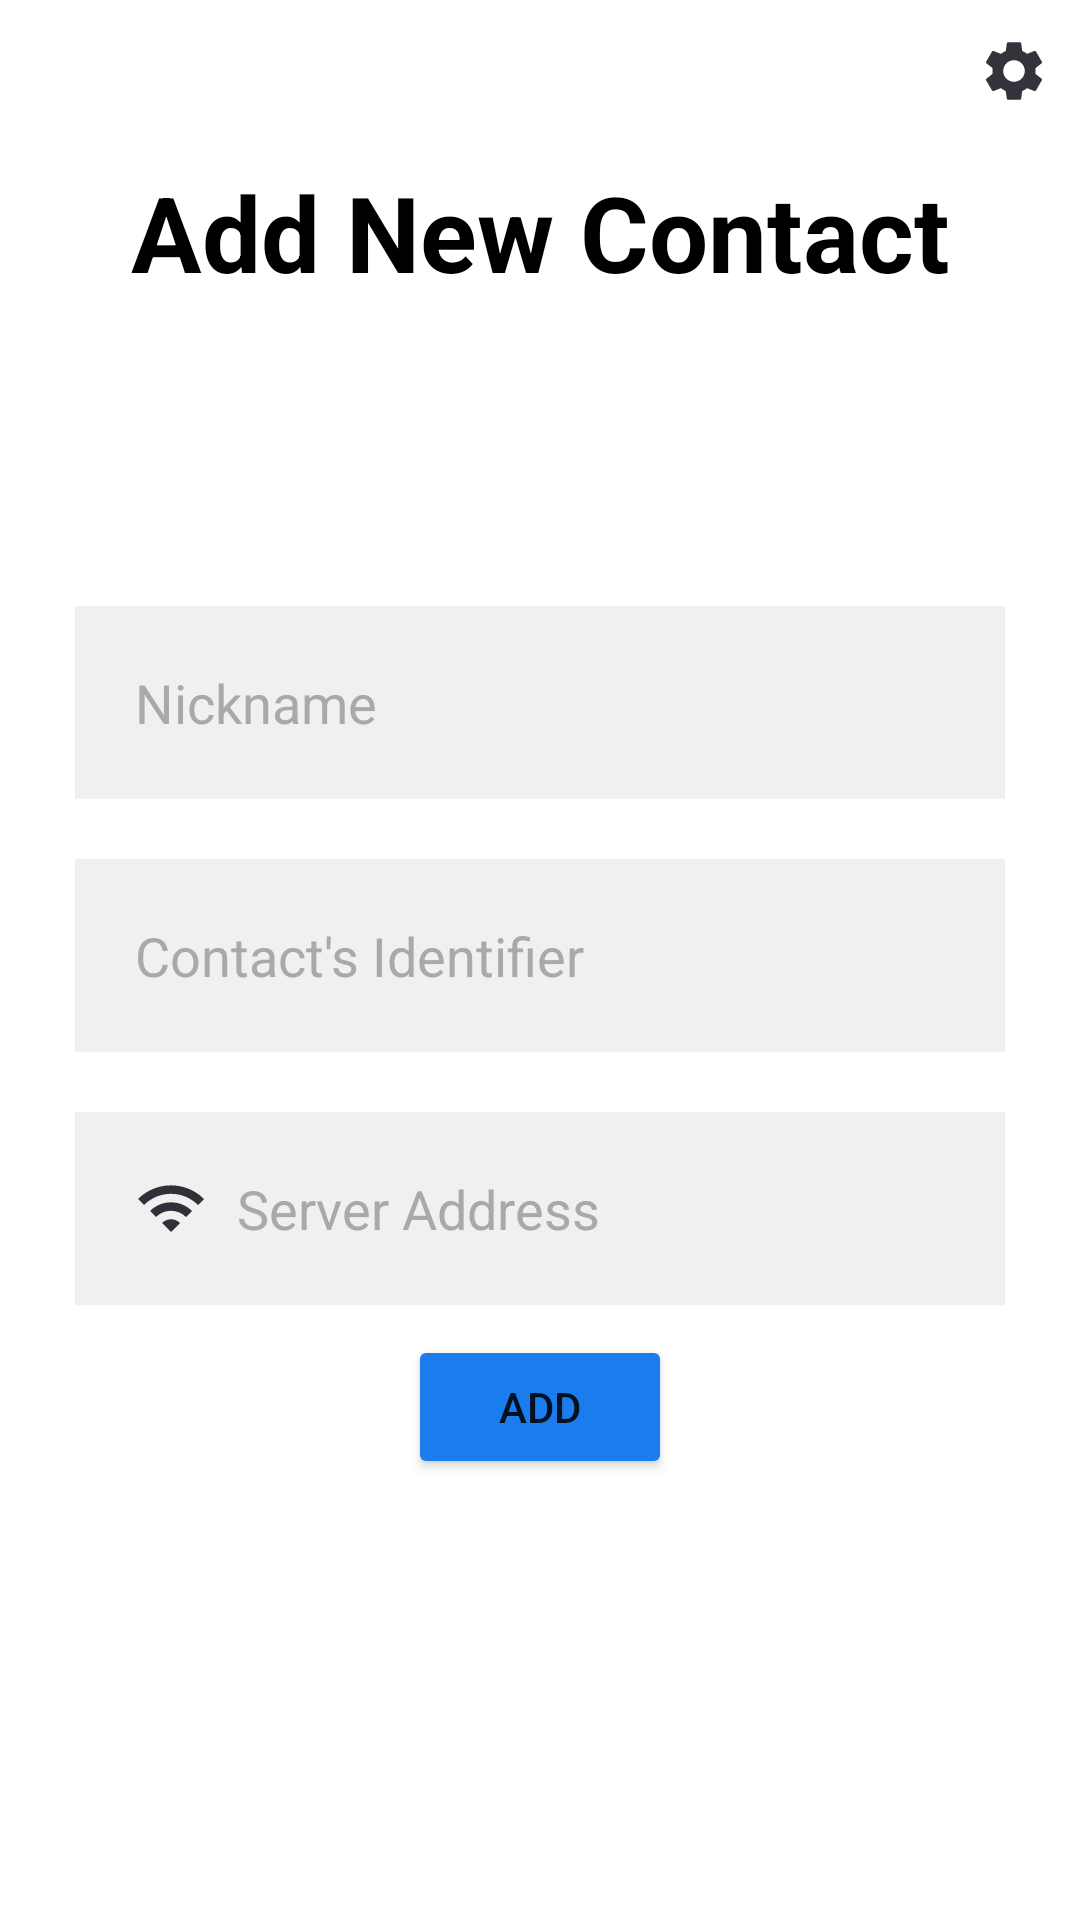

Layout XML and referenced resources for this Android screen:
<!-- AndroidManifest.xml: application theme Theme.Char4You_Android -->
<!-- res/layout/add_contact.xml -->
<?xml version="1.0" encoding="utf-8"?>
<androidx.constraintlayout.widget.ConstraintLayout xmlns:android="http://schemas.android.com/apk/res/android"
    xmlns:app="http://schemas.android.com/apk/res-auto"
    xmlns:tools="http://schemas.android.com/tools"
    android:layout_width="match_parent"
    android:layout_height="match_parent"
    android:background="@color/mainBg"
    android:orientation="vertical"
    tools:context=".AddContactActivity">

    <ImageView
        android:id="@+id/settings_button"
        android:layout_width="wrap_content"
        android:layout_height="wrap_content"
        android:layout_alignParentEnd="true"
        android:layout_marginBottom="7dp"
        android:contentDescription="Settings"
        android:padding="10dp"
        app:layout_constraintBottom_toTopOf="@+id/add_contact"
        app:layout_constraintEnd_toEndOf="parent"
        app:layout_constraintTop_toTopOf="parent"
        app:srcCompat="@drawable/ic_settings" />

    <TextView
        android:id="@+id/add_contact"
        android:layout_width="match_parent"
        android:layout_height="wrap_content"
        android:layout_marginTop="54dp"
        android:gravity="center"
        android:text="@string/add_new_contact"
        android:textColor="@color/textColor"
        android:textSize="35sp"
        android:textStyle="bold"
        app:layout_constraintTop_toTopOf="parent"
        tools:layout_editor_absoluteX="0dp" />

    <LinearLayout
        android:layout_width="match_parent"
        android:layout_height="wrap_content"
        android:orientation="vertical"
        android:padding="15dp"
        app:layout_constraintBottom_toBottomOf="parent"
        app:layout_constraintTop_toBottomOf="@+id/add_contact"
        app:layout_constraintVertical_bias="0.366"
        tools:ignore="MissingConstraints"
        tools:layout_editor_absoluteX="0dp">

        <EditText
            android:hint="@string/nickname"
            android:id="@+id/nickName"
            android:layout_width="match_parent"
            android:layout_height="wrap_content"
            android:layout_marginStart="10dp"
            android:layout_marginTop="10dp"
            android:layout_marginEnd="10dp"
            android:layout_marginBottom="10dp"
            android:background="@color/editText"
            android:drawableLeft="@drawable/ic_baseline_person_24"
            android:drawablePadding="10dp"
            android:padding="20dp"
            android:textColor="@color/textColor"
            android:textColorHint="@color/hintColor"/>

        <EditText
            android:id="@+id/contactIdn"
            android:hint="@string/contact_identifier"
            android:layout_width="match_parent"
            android:layout_height="wrap_content"
            android:layout_marginStart="10dp"
            android:layout_marginTop="10dp"
            android:layout_marginEnd="10dp"
            android:layout_marginBottom="10dp"
            android:background="@color/editText"
            android:drawableLeft="@drawable/ic_baseline_person_24"
            android:drawablePadding="10dp"
            android:padding="20dp"
            android:textColor="@color/textColor"
            android:textColorHint="@color/hintColor" />

        <EditText
            android:id="@+id/serverAddress"
            android:hint="@string/server_address"
            android:layout_width="match_parent"
            android:layout_height="wrap_content"
            android:layout_marginStart="10dp"
            android:layout_marginTop="10dp"
            android:layout_marginEnd="10dp"
            android:layout_marginBottom="10dp"
            android:background="@color/editText"
            android:drawableLeft="@drawable/ic_server"
            android:drawablePadding="10dp"
            android:padding="20dp"
            android:textColor="@color/textColor"
            android:textColorHint="@color/hintColor" />


        <Button
            android:id="@+id/btnAddContact"
            android:layout_width="wrap_content"
            android:layout_height="match_parent"
            android:layout_gravity="center"
            android:text="@string/button"
            android:backgroundTint="@color/btns"
            android:textAlignment="center"
            android:textColorLink="#784242" />

    </LinearLayout>
</androidx.constraintlayout.widget.ConstraintLayout>
<!-- resources referenced by this layout -->
<resources>
  <color name="btns">#1b7ced</color>
  <color name="editText">#101e1e1e</color>
  <color name="hintColor">#A9A9A9</color>
  <color name="mainBg">#ffffff</color>
  <color name="textColor">#000000</color>
  <!-- drawable ic_server (drawable-anydpi) -->
  <vector xmlns:android="http://schemas.android.com/apk/res/android"
      android:width="24dp"
      android:height="24dp"
      android:viewportWidth="24"
      android:viewportHeight="24"
      android:tint="#00000B"
      android:alpha="0.8">
    <path
        android:fillColor="@android:color/white"
        android:pathData="M1,9l2,2c4.97,-4.97 13.03,-4.97 18,0l2,-2C16.93,2.93 7.08,2.93 1,9zM9,17l3,3 3,-3c-1.65,-1.66 -4.34,-1.66 -6,0zM5,13l2,2c2.76,-2.76 7.24,-2.76 10,0l2,-2C15.14,9.14 8.87,9.14 5,13z"/>
  </vector>
  <!-- drawable ic_settings (drawable-anydpi) -->
  <vector xmlns:android="http://schemas.android.com/apk/res/android"
      android:width="24dp"
      android:height="24dp"
      android:viewportWidth="24"
      android:viewportHeight="24"
      android:tint="#00000B"
      android:alpha="0.8">
    <path
        android:fillColor="@android:color/white"
        android:pathData="M19.14,12.94c0.04,-0.3 0.06,-0.61 0.06,-0.94c0,-0.32 -0.02,-0.64 -0.07,-0.94l2.03,-1.58c0.18,-0.14 0.23,-0.41 0.12,-0.61l-1.92,-3.32c-0.12,-0.22 -0.37,-0.29 -0.59,-0.22l-2.39,0.96c-0.5,-0.38 -1.03,-0.7 -1.62,-0.94L14.4,2.81c-0.04,-0.24 -0.24,-0.41 -0.48,-0.41h-3.84c-0.24,0 -0.43,0.17 -0.47,0.41L9.25,5.35C8.66,5.59 8.12,5.92 7.63,6.29L5.24,5.33c-0.22,-0.08 -0.47,0 -0.59,0.22L2.74,8.87C2.62,9.08 2.66,9.34 2.86,9.48l2.03,1.58C4.84,11.36 4.8,11.69 4.8,12s0.02,0.64 0.07,0.94l-2.03,1.58c-0.18,0.14 -0.23,0.41 -0.12,0.61l1.92,3.32c0.12,0.22 0.37,0.29 0.59,0.22l2.39,-0.96c0.5,0.38 1.03,0.7 1.62,0.94l0.36,2.54c0.05,0.24 0.24,0.41 0.48,0.41h3.84c0.24,0 0.44,-0.17 0.47,-0.41l0.36,-2.54c0.59,-0.24 1.13,-0.56 1.62,-0.94l2.39,0.96c0.22,0.08 0.47,0 0.59,-0.22l1.92,-3.32c0.12,-0.22 0.07,-0.47 -0.12,-0.61L19.14,12.94zM12,15.6c-1.98,0 -3.6,-1.62 -3.6,-3.6s1.62,-3.6 3.6,-3.6s3.6,1.62 3.6,3.6S13.98,15.6 12,15.6z"/>
  </vector>
  <string name="add_new_contact">Add New Contact</string>
  <string name="button">Add</string>
  <string name="contact_identifier">Contact\'s Identifier</string>
  <string name="nickname">Nickname</string>
  <string name="server_address">Server Address</string>
  <style name="Theme.Char4You_Android" parent="Theme.MaterialComponents.DayNight.NoActionBar">
          
          <item name="colorPrimary">@color/purple_500</item>
          <item name="colorPrimaryVariant">@color/purple_700</item>
          <item name="colorOnPrimary">@color/white</item>
          
          <item name="colorSecondary">@color/teal_200</item>
          <item name="colorSecondaryVariant">@color/teal_700</item>
          <item name="colorOnSecondary">@color/black</item>
          
          <item name="android:statusBarColor" tools:targetApi="l">?attr/colorPrimaryVariant</item>
          
      </style>
  <color name="purple_500">#FF6200EE</color>
  <color name="purple_700">#FF3700B3</color>
  <color name="white">#FFFFFFFF</color>
  <color name="teal_200">#FF03DAC5</color>
  <color name="teal_700">#FF018786</color>
  <color name="black">#FF000000</color>
</resources>
